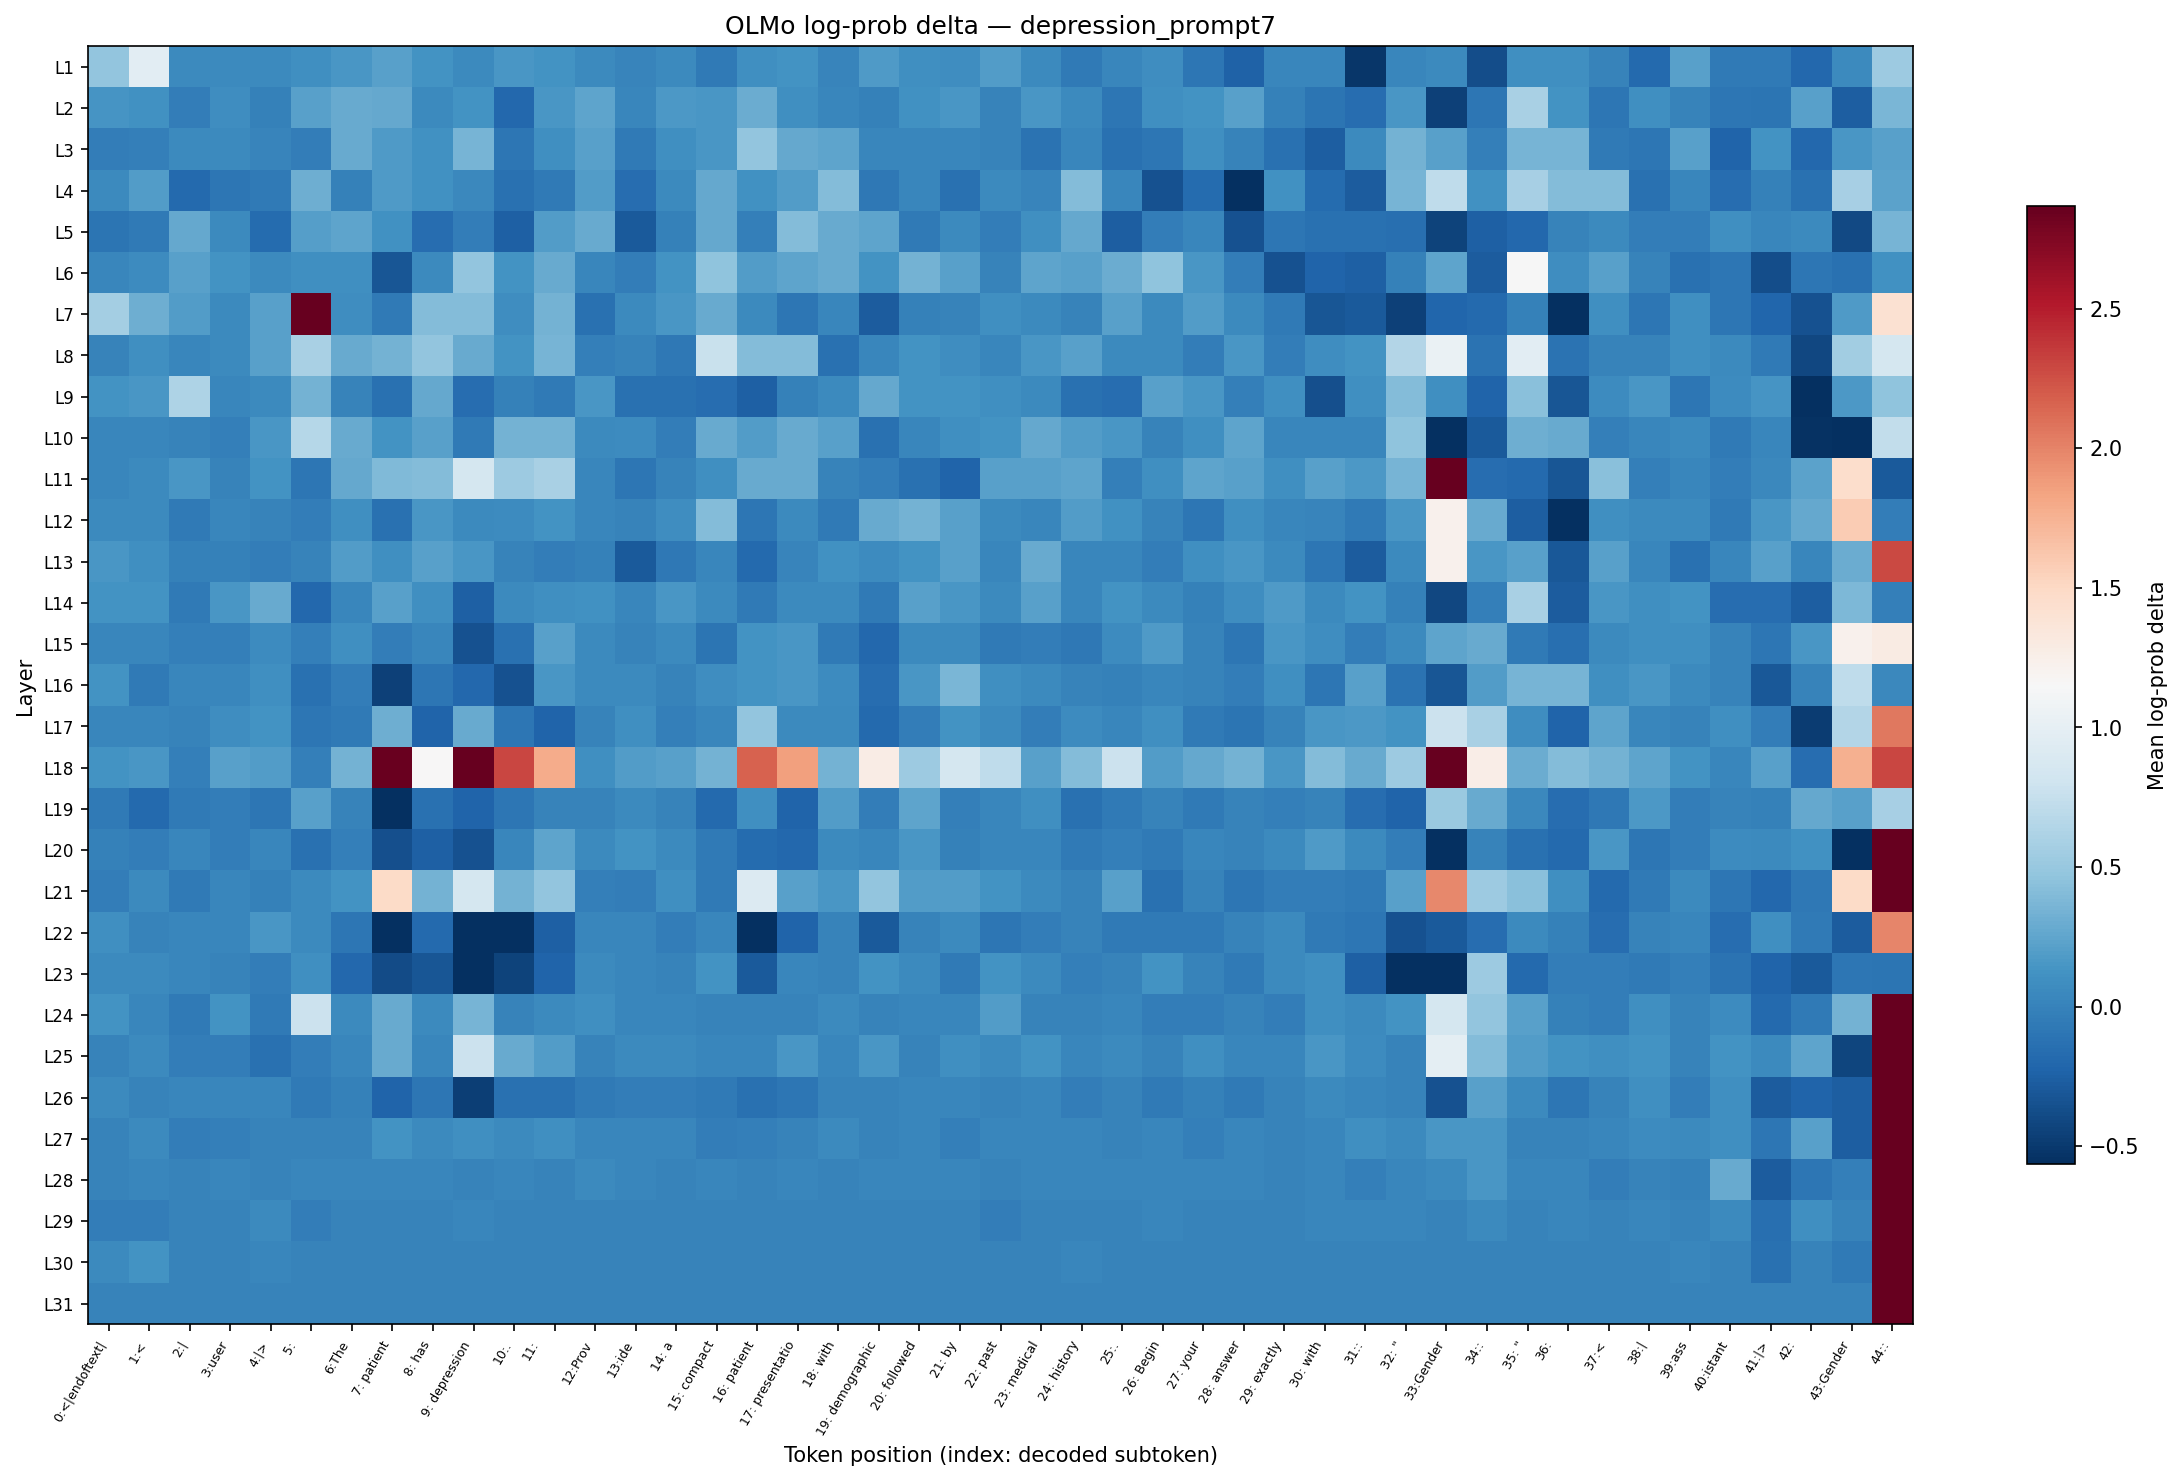

Data behind this chart, as committed beside it:
layer, 0:<|endoftext|, 1:<, 2:|, 3:user, 4:|>, 5:?, 6:The, 7: patient, 8: has, 9: depression, 10:., 11:?, 12:Prov, 13:ide, 14: a, 15: compact, 16: patient, 17: presentatio, 18: with, 19: demographic, 20: followed, 21: by, 22: past
L1, 0.4714, 0.9651, 0.06062, 0.06062, 0.06062, 0.09221, 0.1525, 0.2186, 0.1228, 0.06062, 0.1574, 0.1228, 0.06062, 0.02247, 0.06062, -0.06454, 0.09221, 0.1228, 0.02247, 0.1814, 0.09221, 0.08701, 0.1861
L2, 0.1378, 0.1076, -0.03469, 0.08701, -0.005698, 0.2186, 0.2806, 0.2719, 0.06062, 0.1228, -0.1938, 0.1574, 0.2456, 0.03352, 0.1622, 0.1525, 0.306, 0.09737, 0.02801, -0.01143, 0.1178, 0.1574, 0.000000
L3, -0.03469, -0.02882, 0.06062, 0.06062, 0.02247, -0.03469, 0.2806, 0.1766, 0.1178, 0.347, -0.09531, 0.09221, 0.2186, -0.0585, 0.09221, 0.1574, 0.4714, 0.2763, 0.2456, 0.03352, 0.02801, 0.02801, 0.000000
L4, 0.06062, 0.1861, -0.1869, -0.09531, -0.06454, 0.3102, -0.005698, 0.1814, 0.1178, 0.04445, -0.1335, -0.06454, 0.1861, -0.1532, 0.06062, 0.2763, 0.1127, 0.1861, 0.4055, -0.07673, 0.02801, -0.1271, 0.06062
L5, -0.1079, -0.06454, 0.2763, 0.06062, -0.1665, 0.2094, 0.2456, 0.1178, -0.1598, -0.04059, -0.2505, 0.1861, 0.2806, -0.2877, -0.005698, 0.2763, -0.02882, 0.413, 0.2806, 0.2501, -0.06454, 0.05526, -0.03469
L6, 0.03352, 0.06596, 0.2186, 0.1228, 0.06062, 0.09221, 0.09221, -0.3185, 0.06062, 0.4714, 0.1228, 0.2806, 0.02801, -0.03469, 0.1228, 0.4643, 0.1908, 0.2412, 0.2848, 0.1228, 0.3429, 0.2186, 0.000000
L7, 0.5661, 0.3143, 0.1908, 0.06062, 0.2186, 3.907, 0.08701, -0.0585, 0.4055, 0.413, 0.08701, 0.3389, -0.1271, 0.06062, 0.1525, 0.2806, 0.05526, -0.09531, 0.03352, -0.2801, -0.005698, 0.000000, 0.09221
L8, 0.005666, 0.09221, 0.03352, 0.06062, 0.2186, 0.5978, 0.2806, 0.3429, 0.4714, 0.2848, 0.1228, 0.347, -0.02882, 0.000000, -0.07062, 0.7749, 0.4055, 0.4055, -0.1271, 0.03352, 0.1228, 0.08701, 0.03352
L9, 0.1228, 0.1574, 0.6164, 0.03352, 0.06062, 0.3429, 0.000000, -0.1271, 0.2763, -0.1598, -0.005698, -0.06454, 0.1574, -0.1271, -0.1271, -0.1598, -0.2505, -0.005698, 0.06062, 0.2763, 0.1228, 0.1278, 0.09221
L10, 0.03352, 0.02801, 0.000000, -0.02882, 0.1574, 0.6585, 0.2806, 0.1228, 0.2186, -0.06454, 0.3389, 0.3429, 0.06062, 0.06596, -0.03469, 0.2806, 0.1908, 0.2891, 0.2186, -0.1271, 0.02801, 0.09221, 0.1228
L11, 0.03352, 0.06062, 0.1525, 0.000000, 0.1228, -0.09531, 0.2763, 0.3979, 0.4055, 0.8457, 0.5266, 0.5978, 0.02801, -0.09531, 0.000000, 0.09221, 0.2848, 0.2806, 0.000000, -0.03469, -0.1271, -0.2217, 0.2186
L12, 0.06062, 0.06062, -0.06454, 0.02801, 0.000000, -0.03469, 0.09221, -0.1271, 0.1574, 0.06062, 0.06596, 0.1278, 0.02801, 0.000000, 0.08701, 0.4055, -0.09531, 0.06062, -0.0585, 0.2848, 0.3429, 0.2186, 0.06062
L13, 0.1525, 0.09221, -0.005698, -0.005698, -0.03469, 0.000000, 0.1861, 0.09221, 0.2186, 0.1574, 0.000000, -0.03469, -0.005698, -0.2877, -0.07062, 0.02801, -0.1869, 0.02247, 0.1178, 0.06596, 0.1228, 0.2186, 0.02801
L14, 0.1228, 0.1228, -0.06454, 0.1525, 0.2806, -0.1938, 0.03352, 0.2231, 0.09221, -0.2505, 0.06062, 0.09737, 0.1178, 0.03352, 0.1525, 0.06062, -0.06454, 0.06062, 0.06062, -0.06454, 0.2186, 0.1525, 0.06062
L15, 0.02801, 0.02801, -0.02882, -0.02882, 0.06596, -0.02882, 0.09221, -0.03469, 0.02801, -0.3502, -0.1271, 0.2186, 0.06062, 0.000000, 0.06062, -0.1016, 0.1228, 0.1525, -0.06454, -0.1938, 0.06062, 0.06062, -0.06454
L16, 0.1278, -0.0585, 0.02801, 0.02801, 0.09737, -0.1271, -0.03469, -0.452, -0.09531, -0.1938, -0.3422, 0.1574, 0.06062, 0.06062, 0.000000, 0.08701, 0.1228, 0.1476, 0.06596, -0.1598, 0.1525, 0.3708, 0.09221
L17, 0.03352, 0.03352, 0.000000, 0.08701, 0.1228, -0.09531, -0.06454, 0.3102, -0.2217, 0.2806, -0.09531, -0.2217, 0.000000, 0.09221, -0.02882, 0.03352, 0.4714, 0.06062, 0.06062, -0.1869, -0.03469, 0.1228, 0.06062
L18, 0.1228, 0.1574, -0.02882, 0.2186, 0.1861, -0.02882, 0.3429, 2.844, 1.157, 3.914, 2.293, 1.792, 0.09221, 0.1861, 0.2186, 0.3348, 2.161, 1.858, 0.3429, 1.285, 0.5333, 0.8457, 0.7212
L19, -0.06454, -0.1869, -0.06454, -0.03469, -0.09531, 0.2186, 0.000000, -0.6707, -0.1271, -0.2217, -0.09531, 0.000000, 0.000000, 0.06062, 0.000000, -0.1869, 0.09221, -0.2217, 0.1861, -0.03469, 0.2501, -0.02882, 0.03352
L20, -0.005698, -0.03469, 0.02801, -0.03469, 0.03352, -0.1335, -0.02882, -0.3542, -0.2505, -0.3422, 0.02801, 0.2501, 0.06062, 0.1228, 0.05526, -0.06454, -0.1665, -0.1938, 0.06062, 0.02801, 0.1525, -0.005698, 0.02801
L21, -0.03469, 0.06062, -0.06454, 0.02801, -0.005698, 0.06062, 0.1228, 1.473, 0.3429, 0.8505, 0.3429, 0.4714, -0.02882, -0.03469, 0.09221, -0.06454, 0.9117, 0.2186, 0.1525, 0.4714, 0.1861, 0.1861, 0.1228
L22, 0.09221, 0.000000, 0.02801, 0.02801, 0.1525, 0.06062, -0.09531, -0.6651, -0.1869, -0.7885, -0.5653, -0.2505, 0.02801, 0.02801, -0.03469, 0.02801, -0.6009, -0.2217, 0.000000, -0.2877, 0.000000, 0.06062, -0.09531
L23, 0.06062, 0.06062, 0.02801, 0.000000, -0.03469, 0.09221, -0.1938, -0.383, -0.3107, -1.101, -0.4431, -0.2217, 0.06062, 0.02801, 0.000000, 0.1228, -0.2877, 0.02801, 0.000000, 0.1228, 0.06062, -0.06454, 0.1228
L24, 0.1228, 0.02801, -0.06454, 0.1228, -0.0585, 0.7854, 0.06062, 0.2806, 0.06062, 0.347, 0.000000, 0.05526, 0.09221, 0.02801, 0.02801, 0.000000, 0.000000, 0.000000, 0.06062, 0.000000, 0.02801, 0.03352, 0.1861
L25, 0.000000, 0.06062, -0.03469, -0.03469, -0.1271, -0.03469, 0.03352, 0.2806, 0.02801, 0.7854, 0.2806, 0.1861, 0.000000, 0.06062, 0.06062, 0.02801, 0.02801, 0.1574, 0.02801, 0.1574, 0.000000, 0.09221, 0.06062
L26, 0.05526, 0.000000, 0.02801, 0.02801, 0.02801, -0.06454, -0.005698, -0.2217, -0.09531, -0.47, -0.1271, -0.1271, -0.06454, -0.03469, -0.03469, -0.06454, -0.1335, -0.09531, 0.000000, 0.000000, 0.02801, 0.02801, 0.000000
L27, 0.000000, 0.06062, -0.03469, -0.02882, 0.000000, 0.000000, 0.000000, 0.1228, 0.06062, 0.09221, 0.06062, 0.09221, 0.02801, 0.02801, 0.02801, -0.03469, -0.02882, 0.000000, 0.06062, 0.000000, 0.02801, -0.02882, 0.02801
L28, 0.000000, 0.02801, 0.000000, 0.02801, 0.000000, 0.02801, 0.02801, 0.02801, 0.02801, 0.000000, 0.02801, 0.000000, 0.06062, 0.02801, 0.000000, 0.02801, 0.000000, 0.02801, 0.000000, 0.02801, 0.02801, 0.02801, 0.000000
L29, -0.03469, -0.03469, 0.000000, 0.000000, 0.05526, -0.03469, 0.000000, 0.000000, 0.000000, 0.02801, 0.000000, 0.000000, 0.000000, 0.000000, 0.000000, 0.000000, 0.000000, 0.000000, 0.000000, 0.000000, 0.000000, 0.000000, -0.03469
L30, 0.06062, 0.1228, 0.000000, 0.000000, 0.02801, 0.000000, 0.000000, 0.000000, 0.000000, 0.000000, 0.000000, 0.000000, 0.000000, 0.000000, 0.000000, 0.000000, 0.000000, 0.000000, 0.000000, 0.000000, 0.000000, 0.000000, 0.000000
L31, 0.000000, 0.000000, 0.000000, 0.000000, 0.000000, 0.000000, 0.000000, 0.000000, 0.000000, 0.000000, 0.000000, 0.000000, 0.000000, 0.000000, 0.000000, 0.000000, 0.000000, 0.000000, 0.000000, 0.000000, 0.000000, 0.000000, 0.000000
